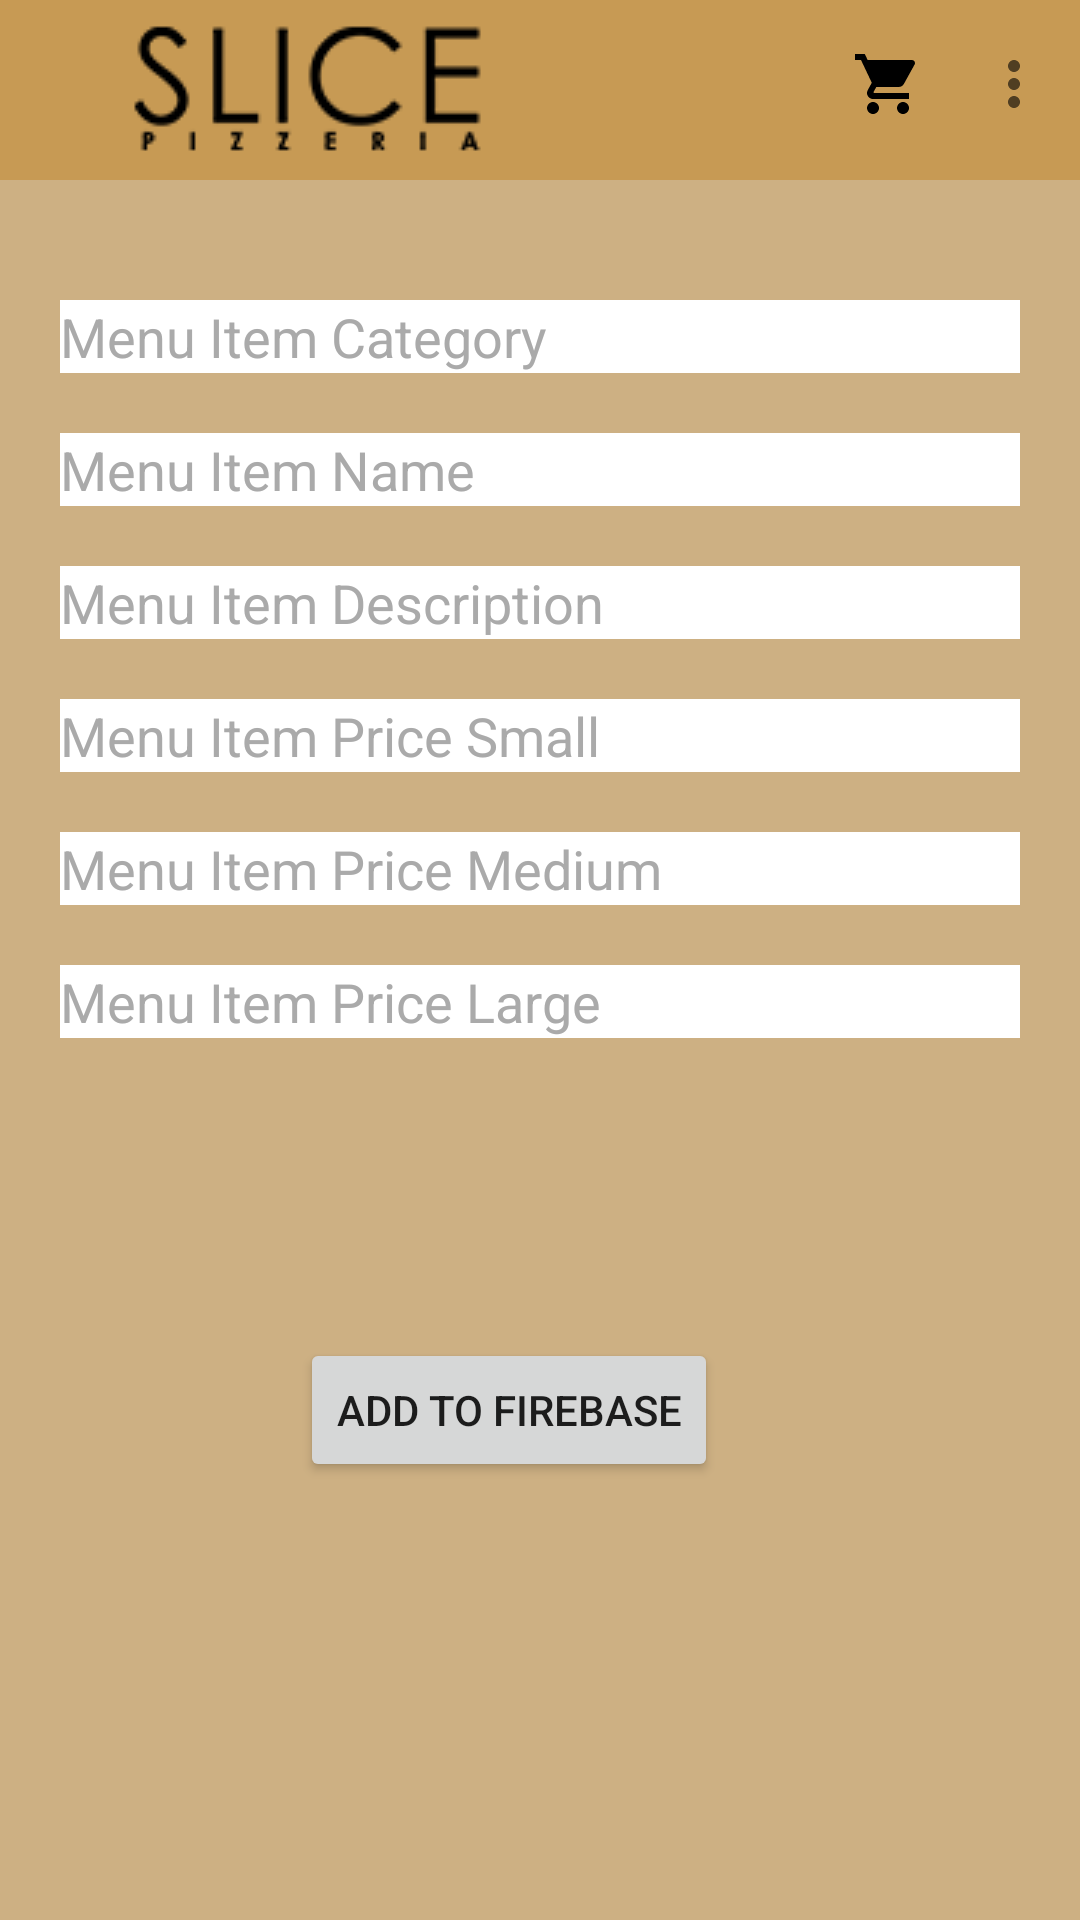

Reconstruct the res/layout file that produces this screen, plus the resources it refers to.
<!-- AndroidManifest.xml: application theme AppTheme -->
<!-- res/layout/add_to_firebase.xml -->
<?xml version="1.0" encoding="utf-8"?>
<androidx.constraintlayout.widget.ConstraintLayout xmlns:android="http://schemas.android.com/apk/res/android"
    android:layout_width="match_parent"
    android:layout_height="match_parent"
    xmlns:app="http://schemas.android.com/apk/res-auto"
    xmlns:tools="http://schemas.android.com/tools"
    android:background="@color/colorPrimary"
    tools:context=".add_to_firebase">

    <include layout="@layout/toolbar"/>

    <EditText
        android:id="@+id/edit_text_menu_item_category"
        android:layout_width="match_parent"
        android:layout_height="wrap_content"
        android:layout_marginTop="100dp"
        android:layout_marginStart="20dp"
        android:layout_marginEnd="20dp"
        android:background="@android:color/white"
        android:hint="Menu Item Category"
        android:textColor="@android:color/black"
        android:textColorHint="@android:color/darker_gray"
        app:layout_constraintEnd_toEndOf="parent"
        app:layout_constraintStart_toStartOf="parent"
        app:layout_constraintTop_toTopOf="parent"
        />

    <EditText
        android:id="@+id/edit_text_menu_item_name"
        android:layout_width="match_parent"
        android:layout_height="wrap_content"
        android:hint="Menu Item Name"
        android:background="@android:color/white"
        android:textColorHint="@android:color/darker_gray"
        android:textColor="@android:color/black"
        android:layout_margin="20dp"
        app:layout_constraintTop_toBottomOf="@id/edit_text_menu_item_category"
        android:layout_marginTop="20dp"
        />

    <EditText
        android:id="@+id/edit_text_menu_item_description"
        android:layout_width="match_parent"
        android:layout_height="wrap_content"
        android:hint="Menu Item Description"
        android:textColor="@android:color/black"
        android:background="@android:color/white"
        android:textColorHint="@android:color/darker_gray"
        android:layout_margin="20dp"
        app:layout_constraintTop_toBottomOf="@id/edit_text_menu_item_name"
        android:layout_marginTop="20dp"
        />

    <EditText
        android:id="@+id/edit_text_menu_item_price_small"
        android:layout_width="match_parent"
        android:layout_height="wrap_content"
        android:hint="Menu Item Price Small"
        android:textColor="@android:color/black"
        android:textColorHint="@android:color/darker_gray"
        android:background="@android:color/white"
        android:layout_margin="20dp"
        app:layout_constraintTop_toBottomOf="@id/edit_text_menu_item_description"
        android:layout_marginTop="20dp"
        />

    <EditText
        android:id="@+id/edit_text_menu_item_price_medium"
        android:layout_width="match_parent"
        android:layout_height="wrap_content"
        android:hint="Menu Item Price Medium"
        android:textColorHint="@android:color/darker_gray"
        android:background="@android:color/white"
        android:textColor="@android:color/black"
        android:layout_margin="20dp"
        app:layout_constraintTop_toBottomOf="@id/edit_text_menu_item_price_small"
        android:layout_marginTop="20dp"
        />

    <EditText
        android:id="@+id/edit_text_menu_item_price_large"
        android:layout_width="match_parent"
        android:layout_height="wrap_content"
        android:textColor="@android:color/black"
        android:hint="Menu Item Price Large"
        android:background="@android:color/white"
        android:textColorHint="@android:color/darker_gray"
        android:layout_margin="20dp"
        app:layout_constraintTop_toBottomOf="@id/edit_text_menu_item_price_medium"
        android:layout_marginTop="20dp"
        />

    <Button
        android:id="@+id/submit_info_to_firebase"
        android:layout_width="wrap_content"
        android:layout_height="wrap_content"
        app:layout_constraintTop_toBottomOf="@id/edit_text_menu_item_price_large"
        app:layout_constraintStart_toStartOf="parent"
        android:layout_marginTop="100dp"
        android:layout_marginStart="100dp"
        android:text="Add to Firebase"
        />

</androidx.constraintlayout.widget.ConstraintLayout>
<!-- res/layout/toolbar.xml (included above) -->
<?xml version="1.0" encoding="utf-8"?>
<androidx.appcompat.widget.Toolbar xmlns:android="http://schemas.android.com/apk/res/android"
    xmlns:app="http://schemas.android.com/apk/res-auto"
    xmlns:tools="http://schemas.android.com/tools"
    android:id="@+id/toolbar"
    android:layout_width="match_parent"
    android:layout_height="wrap_content"
    android:background="@color/colorPrimaryDark"
    app:logo="@drawable/slice_logo_small"
    app:popupTheme="@style/DefaultActionBarTheme"
    tools:menu="@menu/menu_bar" />
<!-- resources referenced by this layout -->
<resources>
  <color name="colorPrimary">#cdb083</color>
  <color name="colorPrimaryDark">#c79a54</color>
  <!-- drawable slice_logo_small: png bitmap (drawable, 3007 bytes) -->
  <style name="DefaultActionBarTheme" parent="Theme.AppCompat.NoActionBar">
          <item name="android:windowNoTitle">true</item>
          <item name="android:windowActionBar">false</item>
          <item name="android:textColorPrimary">#000000</item>
          <item name="android:windowBackground">@color/colorPrimaryDark</item>
          <item name="android:colorBackground">@color/colorPrimary</item>
      </style>
  <style name="AppTheme" parent="Theme.AppCompat.Light.NoActionBar">
          
          <item name="colorPrimary">@color/colorPrimary</item>
          <item name="colorPrimaryDark">@color/colorPrimaryDark</item>
          <item name="colorAccent">@color/colorAccent</item>
      </style>
  <color name="colorAccent">#000000</color>
</resources>
